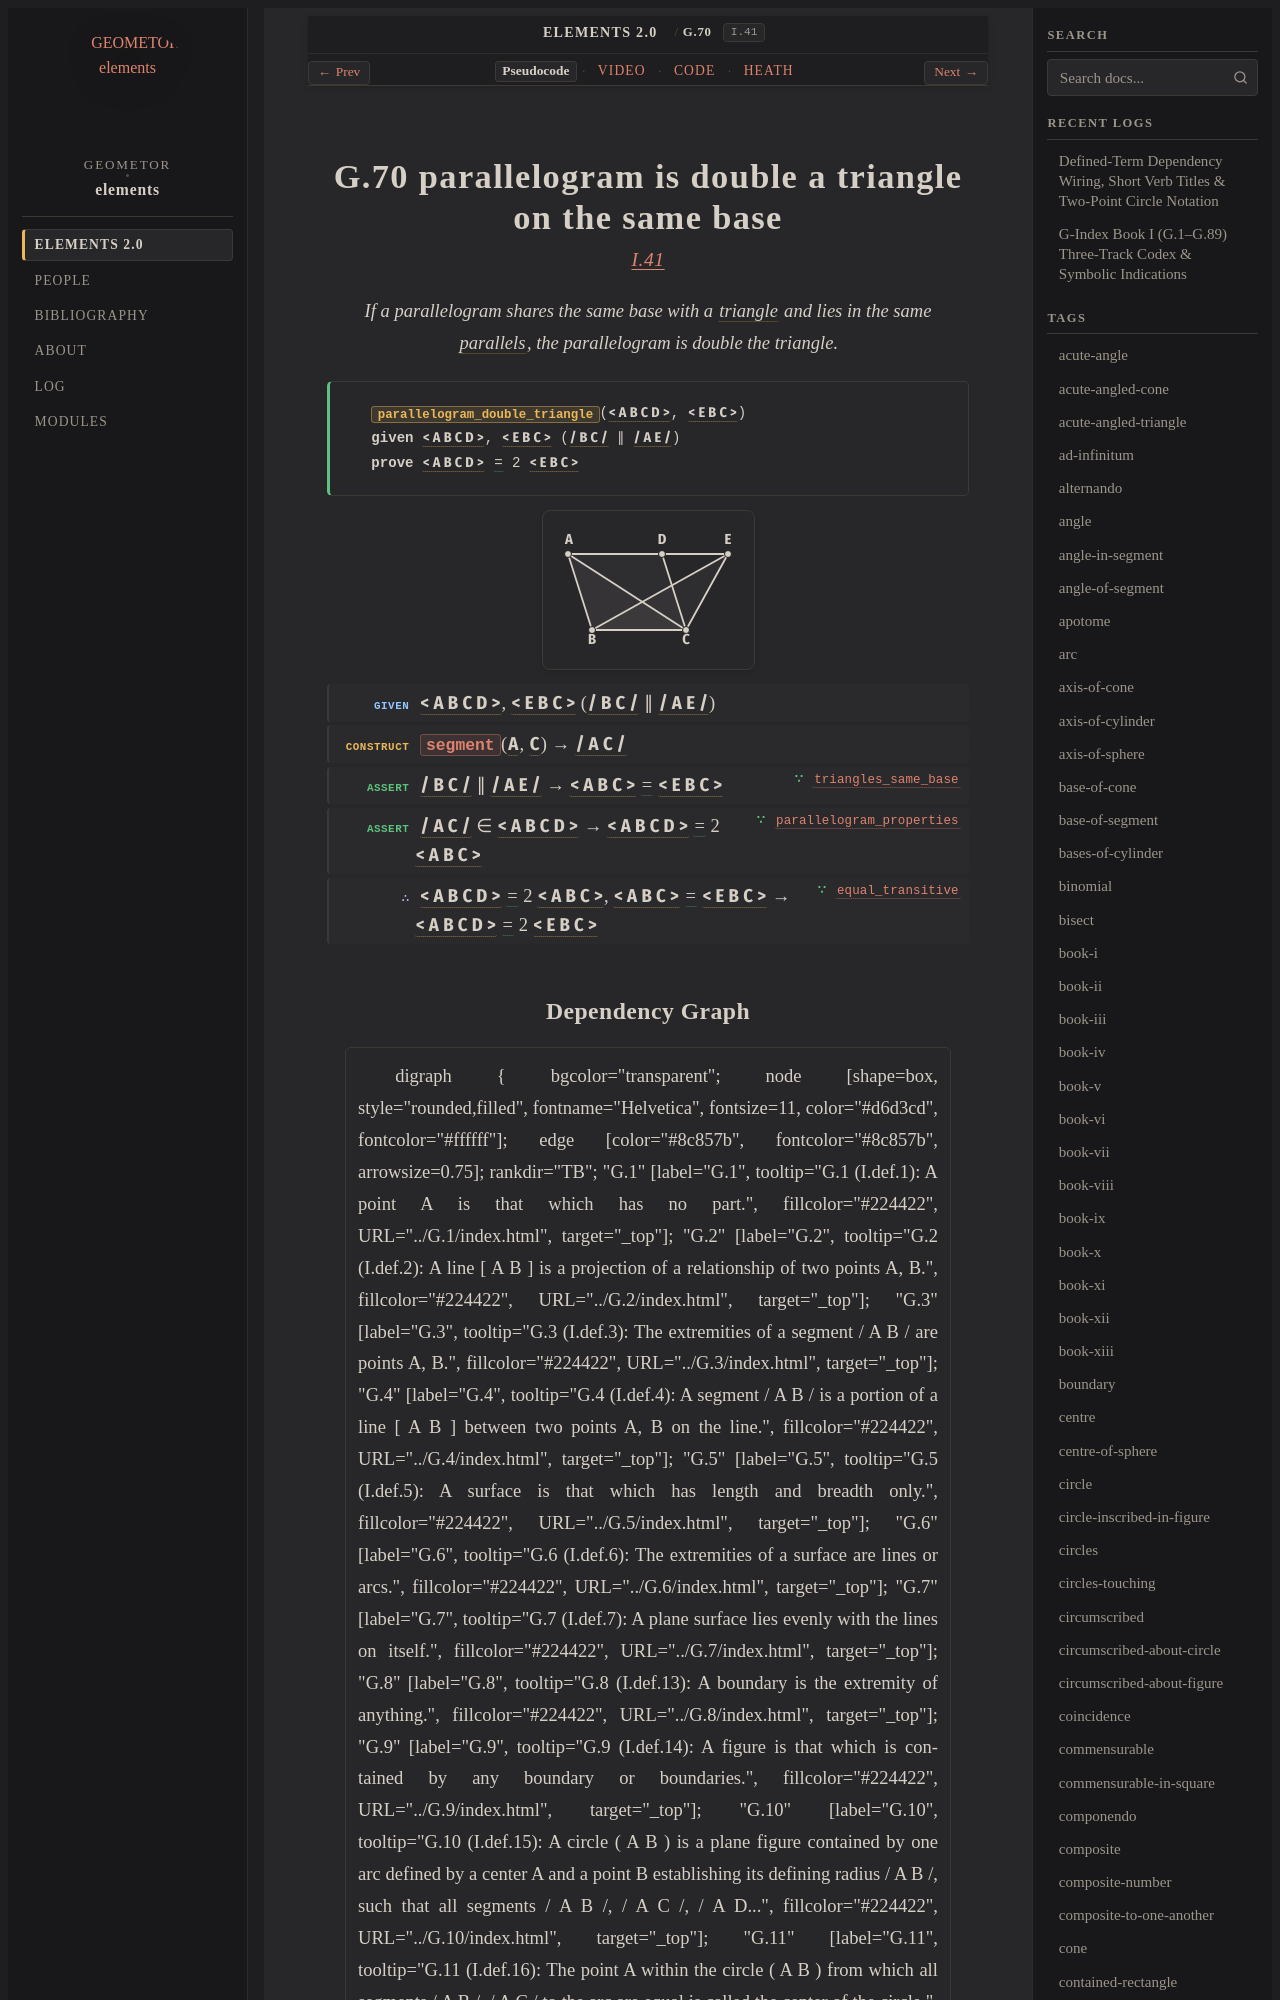

repository: geometor/elements · page: elements2/G.70/index.html · generator: sphinx

:order: 70
:number: 70
:canonical_id: G.70
:original_id: I.41
:title: G.70 parallelogram is double a triangle on the same base
:volume: I
:book: I
:type: prop
:subtype: theorem
:categories: theorem, proof, plane-geometry
:category: theorem, proof, plane-geometry
:tags: book-i, segment, triangle, quadrilateral, trilateral, parallel-straight-lines, diameter, parallel, parallelogram, equality
:dependencies: G.12, G.14, G.16, G.52, G.61, G.62, G.66
:excerpt: If a parallelogram shares the same base with a triangle and lies in the same parallels, the parallelogram is double the triangle.
:youtube_id: -o5C3XftNFY

.. _G.70:
.. _I.41:

G.70 parallelogram is double a triangle on the same base
========================================================

.. rubric:: `I.41 <https://geometor.github.io/euclid/heath/volume_I/book_i/propositions/41/>`_

.. enunciation::

   If a parallelogram shares the same base with a :term:`triangle <G.12>` and lies in the same :term:`parallels <G.52>`, the parallelogram is double the triangle.

.. signature:: theorem

   | :fn:`parallelogram_double_triangle <G.70>`\ (:g:`< A B C D > <g1:< A B C D >>`, :g:`< E B C > <g1:< E B C >>`)
   | **given** :g:`< A B C D > <g1:< A B C D >>`, :g:`< E B C > <g1:< E B C >>` (:g:`/ B C / <g1:/ B C />` ∥ :g:`/ A E / <g1:/ A E />`)
   | **prove** :g:`< A B C D > <g1:< A B C D >>` :eq:`= <g1:< A B C D > = g1:< E B C >>` 2 :g:`< E B C > <g1:< E B C >>`

.. picture:: g1.svg
   :alt: Folio 0352 Figure 1 - Proposition 41

.. step:: given

   :g:`< A B C D > <g1:< A B C D >>`, :g:`< E B C > <g1:< E B C >>` (:g:`/ B C / <g1:/ B C />` ∥ :g:`/ A E / <g1:/ A E />`)

.. step:: construct

   :fn:`segment <G.14>`\ (:g:`A <g1:A>`, :g:`C <g1:C>`) → :g:`/ A C / <g1:/ A C />`

.. step:: assert ∵ triangles_same_base <G.66>

   :g:`/ B C / <g1:/ B C />` ∥ :g:`/ A E / <g1:/ A E />` → :g:`< A B C > <g1:< A B C >>` :eq:`= <g1:< A B C > = g1:< E B C >>` :g:`< E B C > <g1:< E B C >>`

.. step:: assert ∵ parallelogram_properties <G.62>

   :g:`/ A C / <g1:/ A C />` ∈ :g:`< A B C D > <g1:< A B C D >>` → :g:`< A B C D > <g1:< A B C D >>` :eq:`= <g1:< A B C > = g1:< A D C >>` 2 :g:`< A B C > <g1:< A B C >>`

.. step:: conclude ∵ equal_transitive <G.16>

   :g:`< A B C D > <g1:< A B C D >>` :eq:`= <g1:< A B C > = g1:< A D C >>` 2 :g:`< A B C > <g1:< A B C >>`, :g:`< A B C > <g1:< A B C >>` :eq:`= <g1:< A B C > = g1:< E B C >>` :g:`< E B C > <g1:< E B C >>` → :g:`< A B C D > <g1:< A B C D >>` :eq:`= <g1:< A B C D > = g1:< E B C >>` 2 :g:`< E B C > <g1:< E B C >>`
